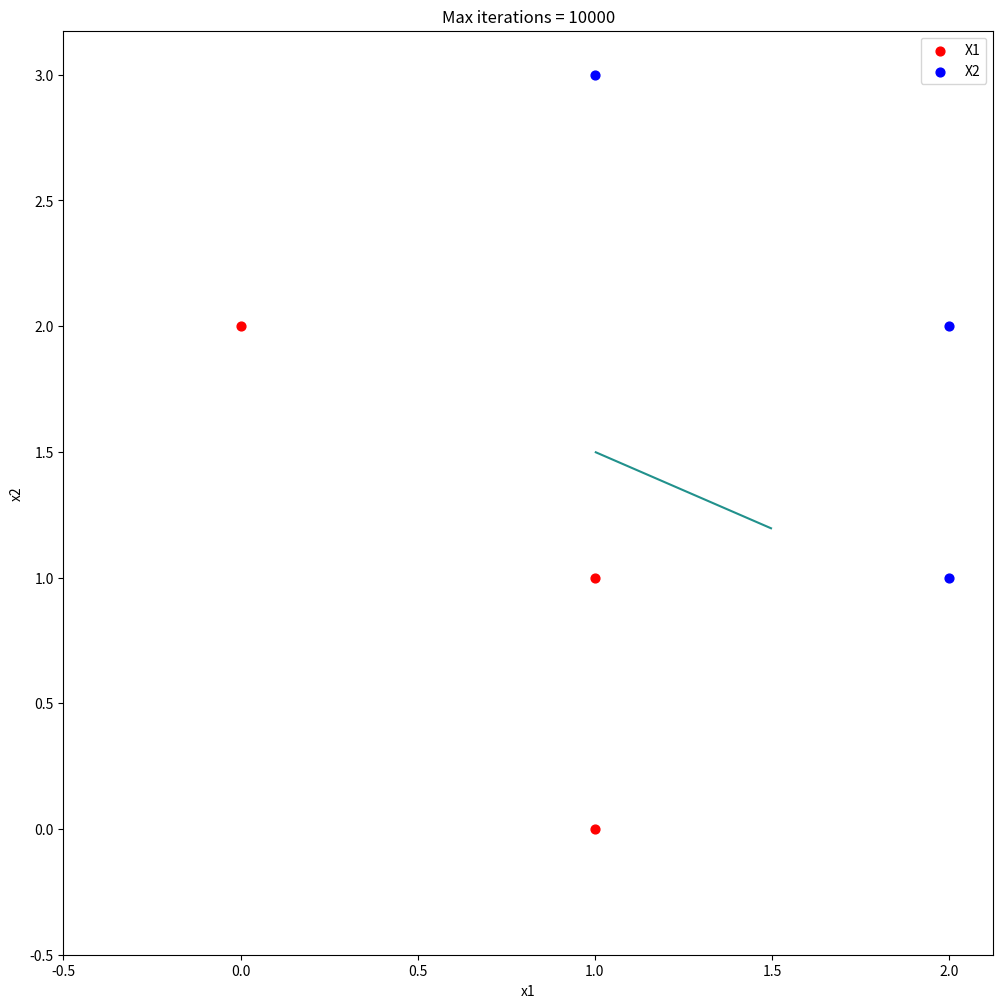

Write Python code to recreate this figure.
import numpy as np
import matplotlib.pyplot as plt
def load_data():
    input_data = [[1,0], [1,1], [0,2], [2,1], [2,2], [1,3]]
    labels = [0, 0, 0, 1, 1, 1]
    return input_data, labels

#线性不可分样本
def load_data2():
    input_data = [[0,0], [1,1], [0,1], [1,0]]
    labels = [0, 0, 1, 1]
    return input_data, labels

def train_pre(input_data, labels,iteration, w0,rate):
    #增值模式
    for (num, label) in enumerate(labels):
        input_data[num].append(1)
        if label == 1:
            for counter, i in enumerate(input_data[num]):
                input_data[num][counter] = -1*(i)
    #print(input_data)

    w = w0
    counter = -1
    error = 0
    for i in range(iteration):
        error = 0
        samples = zip(input_data, labels)
        for (input_i, label)in samples:
            result = input_i*w
            result = float(sum(result))
            if result <= 0:
                w = w + rate*np.array(input_i)
                error = 1
            counter += 1
            #print("迭代次数：%s, 当前权向量：%s" % (counter, w))
        if error == 0:
            print("运算已经收敛，迭代次数：%s" %(counter))
            return w
    print("未收敛，迭代次数：%s" %(counter))
    return w

def graph(w, input_data, labels):
    plt.xlabel("x1")
    plt.ylabel("x2")
    flag_1 = False
    flag_2 = False
    #画散点
    for (data_i, label) in zip(input_data, labels):
        if label == 0:
            if flag_1 == False:
                plt.scatter(data_i[0], data_i[1], s=40, c="red", label='X1')
                flag_1 = True
            else:
                plt.scatter(data_i[0], data_i[1], s=40, c="red")
        elif label == 1:
            if flag_2 == False:
                plt.scatter(data_i[0], data_i[1], s=40, c="blue", label='X2')
                flag_2 = True
            else:
                plt.scatter(data_i[0], data_i[1], s=40, c="blue")
    #画判别函数
    x = np.linspace(-0.5,1.5,100)
    y = np.linspace(-0.5,1.5,100)
    x, y = np.meshgrid(x,y)
    f = w[0]*x + w[1]*y + w[2]
    plt.contour(x, y, f, 0)
    plt.legend()


if __name__ == '__main__':
    fig = plt.figure()
    plt.subplots_adjust(left=0.04, top=0.96, right=0.96, bottom=0.04, wspace=0.4, hspace=0.5)
    plt.figure(figsize=(12, 12))
    input_data, labels = load_data()
    compute_data = []
    for each in input_data:
        compute_data.append(each[:])
    w0 = np.ones(len(input_data[0]) + 1)  # 初始权向量

    rate = 0.01
    # type1
    print('输入样本：%s' % (compute_data))
    print('样本类别：%s' % (labels))
    w0 = np.array([1, 1, 1])
    w = train_pre(compute_data, labels, 2500, w0, rate)
    plt.title('Max iterations = 10000')
    graph(w, input_data, labels)

    print('初始权向量：%s，变化率：%s' % (w0, rate))
    print('分界面方程：%s*x1+%s*x2+%s' % (w[0], w[1], w[2]))
    print('\n')

    plt.show()


